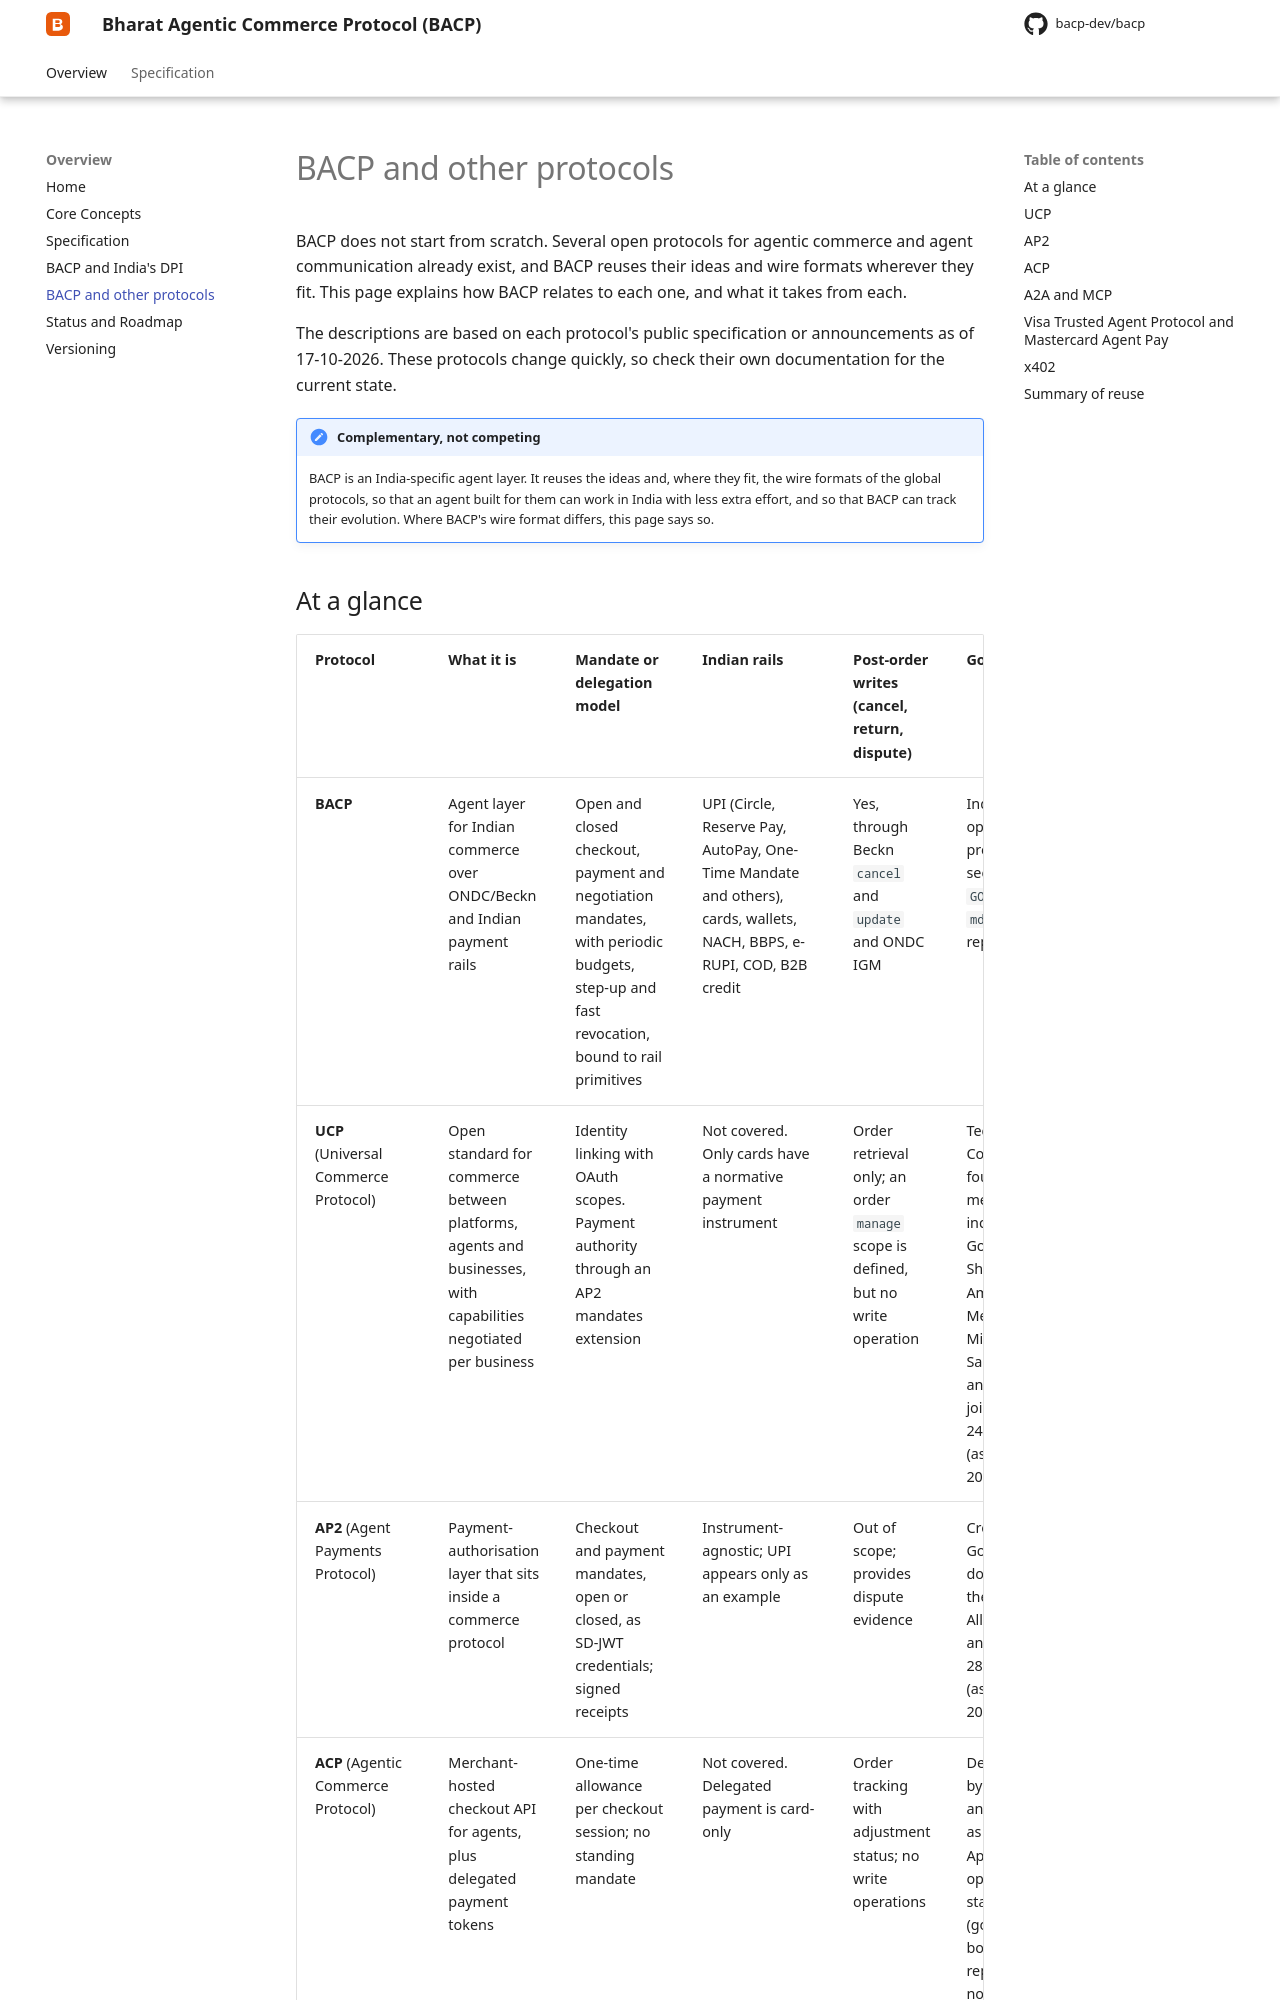

repository: bacp-dev/bacp · page: documentation/other-protocols/index.html · generator: mkdocs

# BACP and other protocols

BACP does not start from scratch. Several open protocols for agentic commerce and agent communication already exist, and BACP reuses their ideas and wire formats wherever they fit. This page explains how BACP relates to each one, and what it takes from each.

The descriptions are based on each protocol's public specification or announcements as of 17-10-2026. These protocols change quickly, so check their own documentation for the current state.

!!! note "Complementary, not competing"
    BACP is an India-specific agent layer. It reuses the ideas and, where they fit, the wire formats of the global protocols, so that an agent built for them can work in India with less extra effort, and so that BACP can track their evolution. Where BACP's wire format differs, this page says so.
